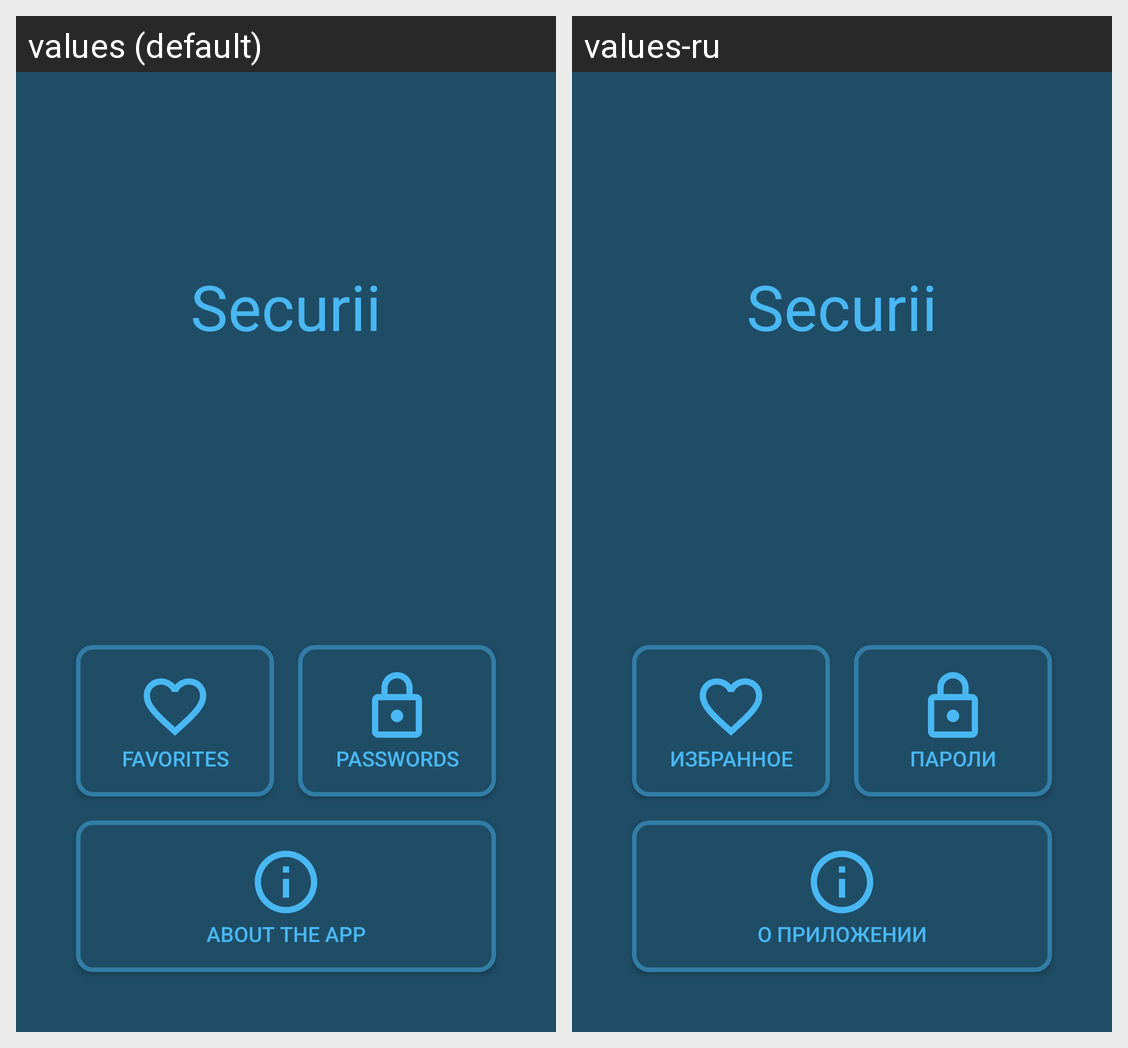

For this localized Android screen grid, give each drawn string resource with its value in every locale shown.
Android screen res/layout/activity_main.xml rendered under 2 locales, left to right: values (default), values-ru. Device: Nexus 5 (rendered at 1080×1920; each locale shown at half size, 540×960, under a caption strip naming it); theme SecuriiAppTheme.
Strings drawn on this screen, with the default value and each locale's value (text and hints the layout hard-codes, and strings that could not be matched under every locale, appear in the picture but are not listed):

app_name_short
  values: Securii
  values-ru: Securii

favorites
  values: Favorites
  values-ru: Избранное

passwords
  values: Passwords
  values-ru: Пароли

about
  values: About the app
  values-ru: О приложении
